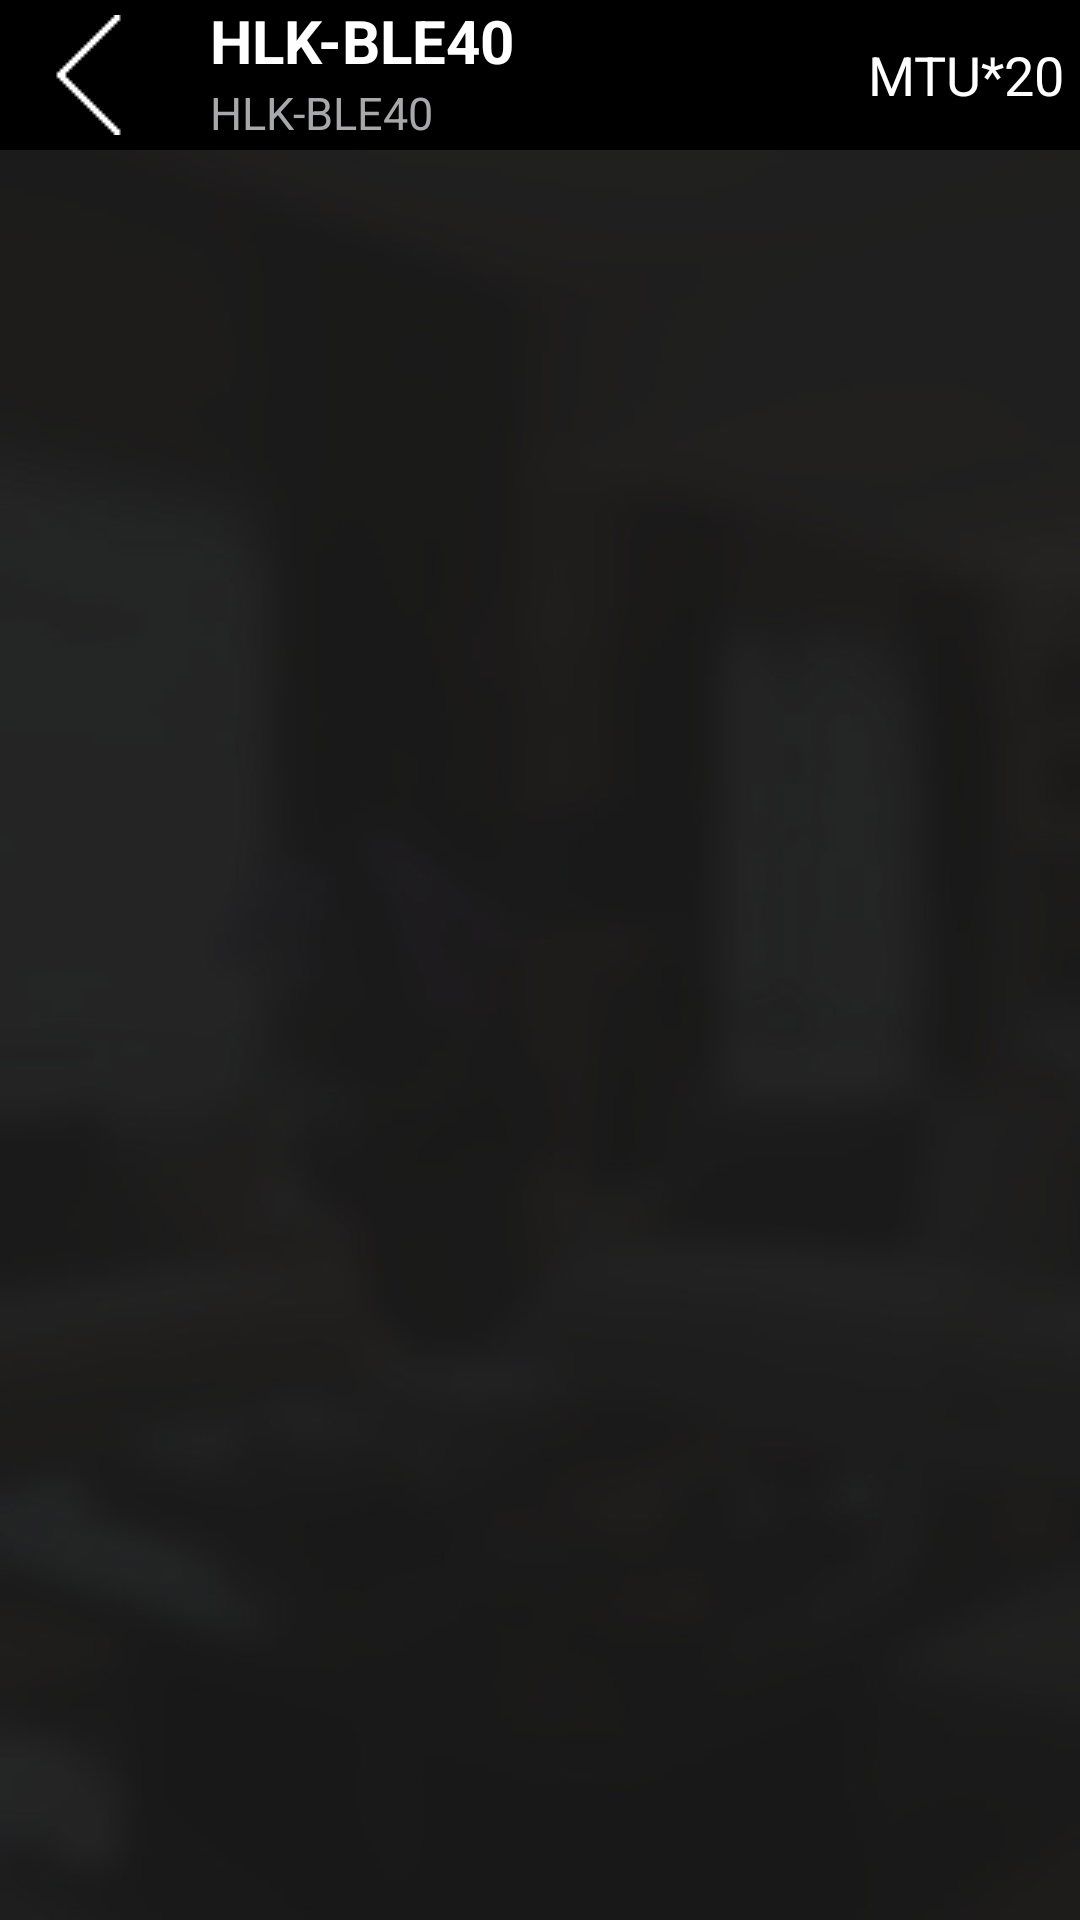

Android layout source for this screen:
<!-- AndroidManifest.xml: application theme AppTheme -->
<!-- res/layout/activity_testdata.xml -->
<?xml version="1.0" encoding="utf-8"?>
<RelativeLayout xmlns:android="http://schemas.android.com/apk/res/android"
    android:layout_width="match_parent"
    android:layout_height="match_parent"
    android:orientation="vertical"
    android:background="@drawable/bg">

    <RelativeLayout android:id="@+id/rlTitle"
        android:layout_width="match_parent"
        android:layout_height="50dp"
        android:background="@color/black">

        <ImageView android:id="@+id/imgBack"
            android:layout_width="wrap_content"
            android:layout_height="match_parent"
            android:src="@drawable/left_r"
            android:paddingLeft="10dp"
            android:paddingRight="10dp"/>

        <LinearLayout
            android:layout_width="fill_parent"
            android:layout_height="match_parent"
            android:orientation="vertical"
            android:layout_toLeftOf="@id/tvState"
            android:layout_toRightOf="@id/imgBack">

            <TextView android:id="@+id/tvName"
                android:layout_width="match_parent"
                android:layout_height="0dp"
                android:layout_weight="1"
                android:text="HLK-BLE40"
                android:textSize="20sp"
                android:textStyle="bold"
                android:ellipsize="middle"
                android:textColor="@color/white"
                android:gravity="center_vertical"
                android:paddingLeft="10dp"/>

            <TextView android:id="@+id/tvMac"
                android:layout_width="match_parent"
                android:layout_height="0dp"
                android:layout_weight="1"
                android:text="HLK-BLE40"
                android:textSize="15sp"
                android:textColor="@color/hui"
                android:gravity="center_vertical"
                android:paddingLeft="10dp"/>


        </LinearLayout>


        <TextView android:id="@+id/tvState"
            android:layout_width="50dp"
            android:layout_height="match_parent"
            android:text="断开"
            android:textColor="@color/white"
            android:textSize="18sp"
            android:gravity="center"
            android:layout_toLeftOf="@id/tvMTU"
            android:layout_marginRight="5dp"
            android:visibility="gone"/>
        <TextView android:id="@+id/tvMTU"
            android:layout_width="wrap_content"
            android:layout_height="match_parent"
            android:text="MTU*20"
            android:textColor="@color/white"
            android:textSize="18sp"
            android:gravity="center"
            android:paddingLeft="5dp"
            android:paddingRight="5dp"
            android:layout_alignParentRight="true"/>

    </RelativeLayout>


    <androidx.viewpager.widget.ViewPager
        android:id="@+id/viewPager"
        android:layout_width="match_parent"
        android:layout_height="250dp"
        android:layout_alignParentBottom="true"
        android:layout_below="@id/rlTitle">

    </androidx.viewpager.widget.ViewPager>



</RelativeLayout>
<!-- resources referenced by this layout -->
<resources>
  <color name="black">#FF000000</color>
  <color name="hui">#a7a8a9</color>
  <color name="white">#FFFFFFFF</color>
  <!-- drawable bg: jpg bitmap (drawable, 15529 bytes) -->
  <!-- drawable left_r: png bitmap (drawable, 1103 bytes) -->
  <style name="AppTheme" parent="Theme.AppCompat.Light.NoActionBar">
          <item name="colorPrimary">@color/black</item>
          <item name="colorPrimaryDark">@color/black</item>
          <item name="colorAccent">@color/cheng</item>
          
      </style>
  <color name="cheng">#ff9d03</color>
</resources>
